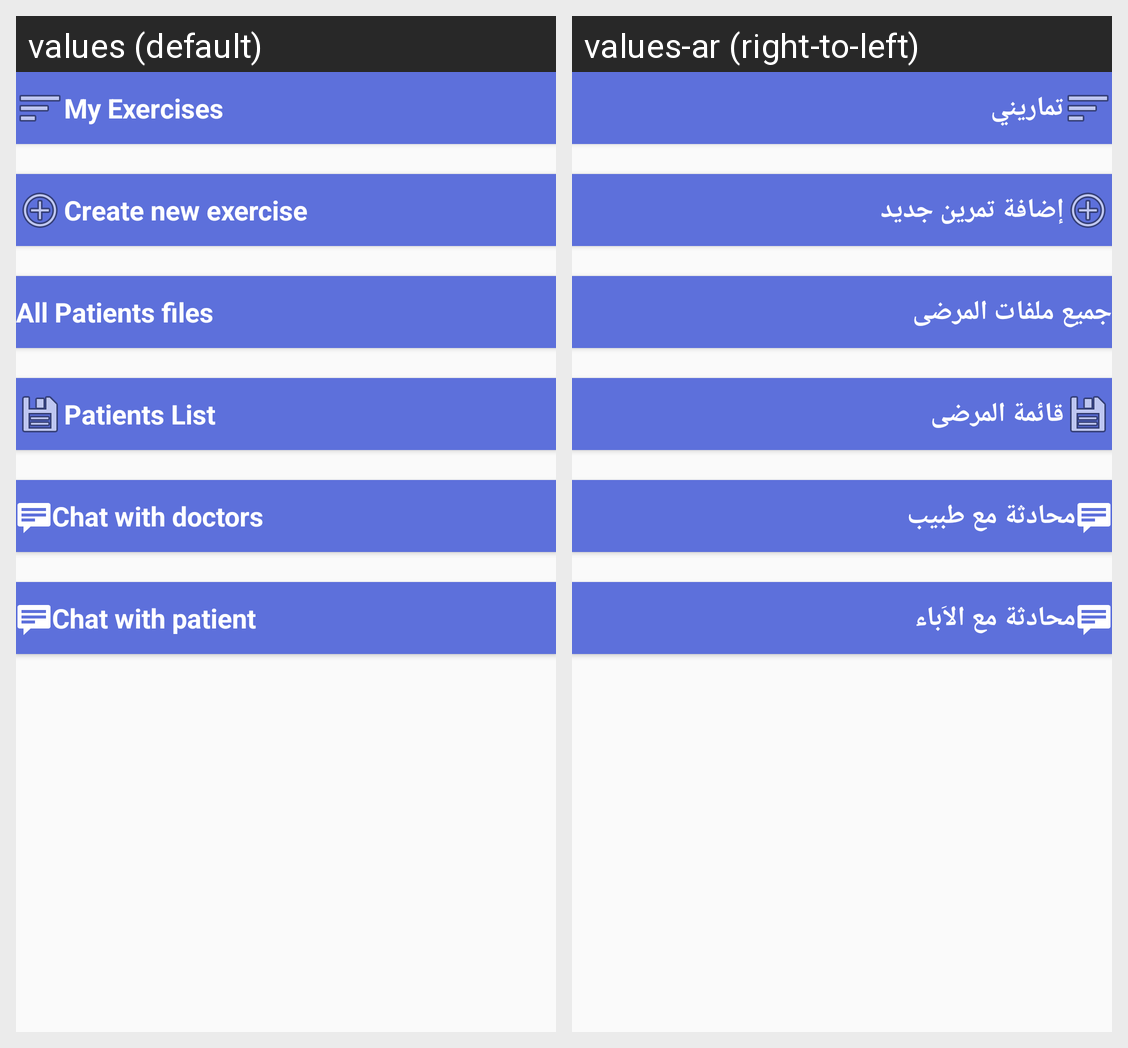

The same Android screen rendered under two of its app's locales, left to right. List the strings drawn on it with the default value and each locale's translation.
Android screen res/layout/activity_doctor_main.xml rendered under 2 locales, left to right: values (default), values-ar (right-to-left). Device: Nexus 5 (rendered at 1080×1920; each locale shown at half size, 540×960, under a caption strip naming it); theme AHATheme.
Strings drawn on this screen, with the default value and each locale's value (text and hints the layout hard-codes, and strings that could not be matched under every locale, appear in the picture but are not listed):

my_exercises
  values: My Exercises
  values-ar: تماريني

create_exercise
  values: Create new exercise
  values-ar: إضافة تمرين جديد

patients_file_title
  values: All Patients files
  values-ar: جميع ملفات المرضى

doctor_patients_list
  values: Patients List
  values-ar: قائمة المرضى

chat_doctors
  values: Chat with doctors
  values-ar: محادثة مع طبيب

contact_patient
  values: Chat with patient
  values-ar: محادثة مع الاَباء
